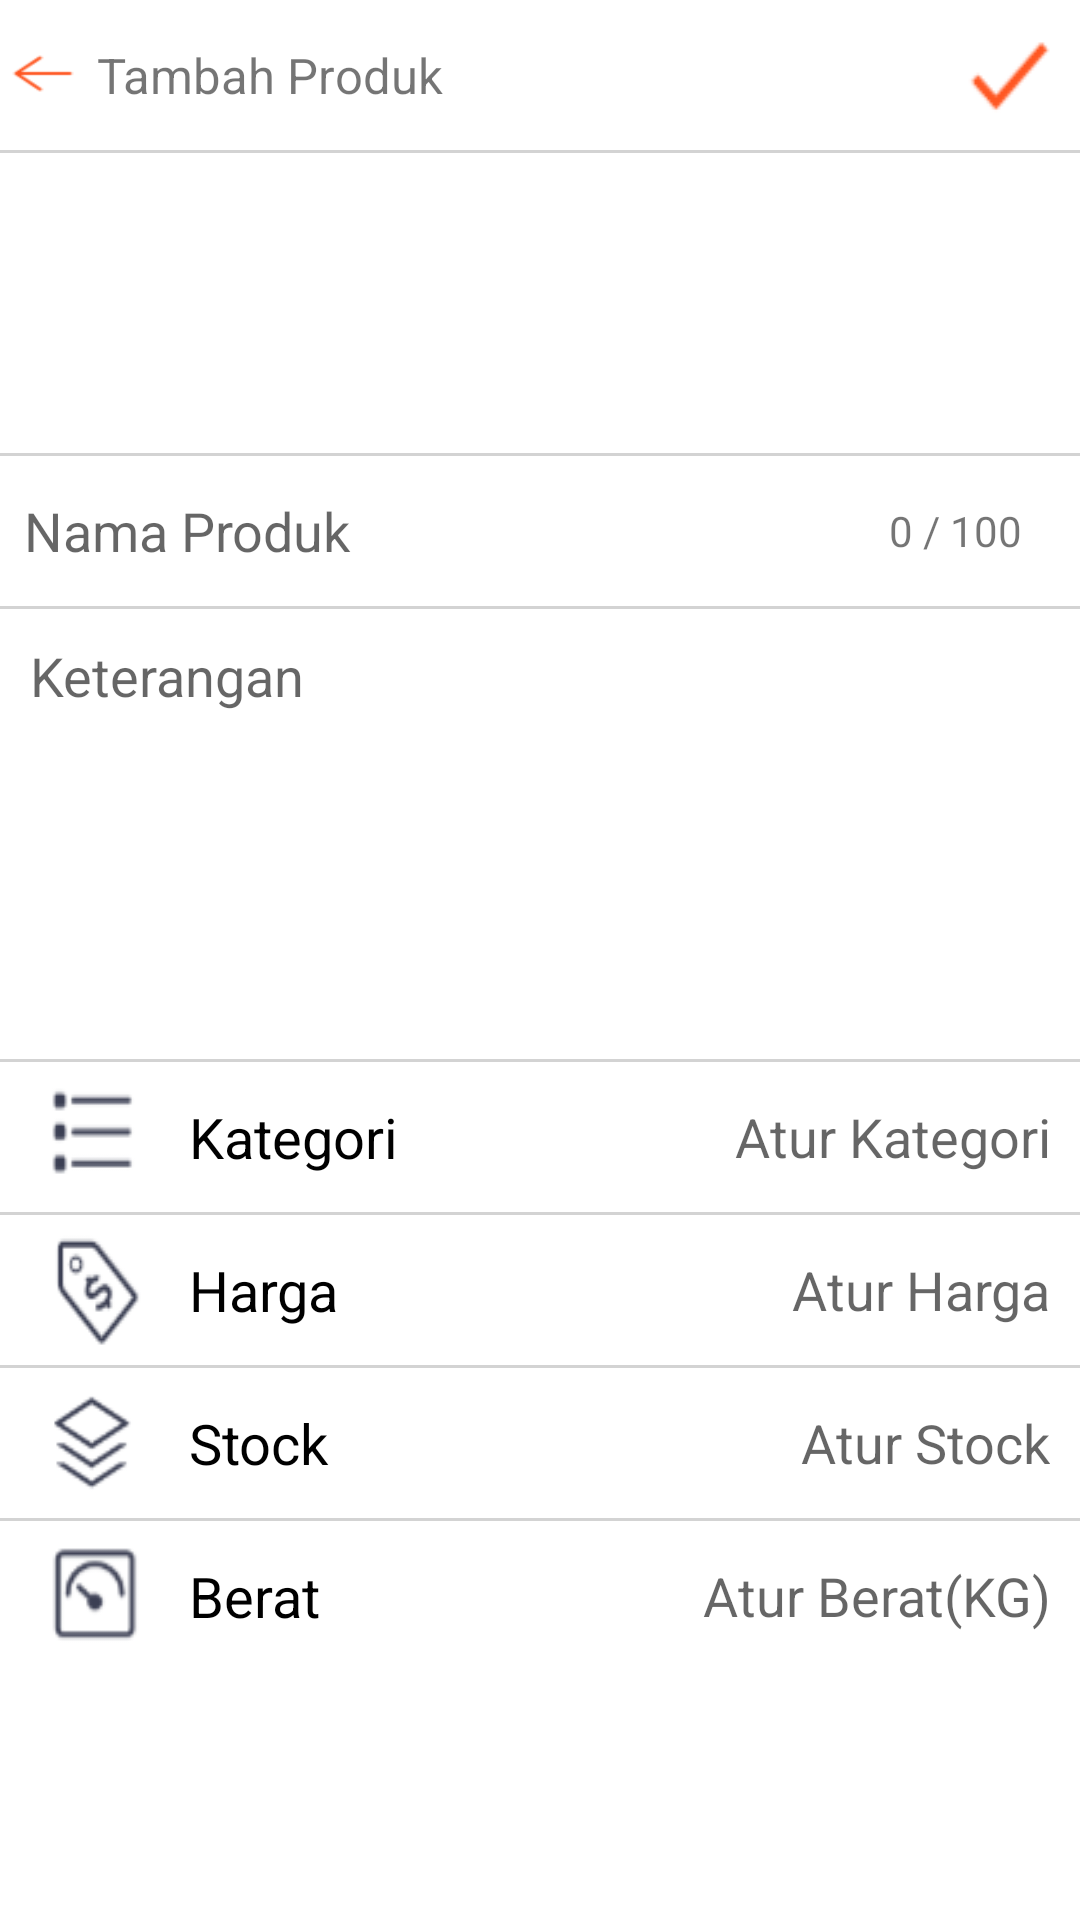

Write the Android layout XML for this screen, with the resource values it uses.
<!-- AndroidManifest.xml: fallback theme Theme.MaterialComponents.DayNight.NoActionBar -->
<!-- res/layout/activity_galery.xml -->
<LinearLayout xmlns:android="http://schemas.android.com/apk/res/android"
    android:orientation="vertical"
    android:layout_width="fill_parent"
    android:layout_height="fill_parent"
    android:background="#fff"
    >
    <LinearLayout
        android:layout_width="match_parent"
        android:layout_height="50dp"
        android:id="@+id/belanjaantitle">
        <ImageButton
            android:id="@+id/backarrow"
            android:layout_width="0sp"
            android:layout_height="60px"
            android:layout_gravity="center"
            android:layout_weight="0.2"
            android:background="@drawable/backarrow"/>
        <TextView
            android:layout_width="wrap_content"
            android:layout_height="wrap_content"
            android:layout_weight="1"
            android:textSize="8pt"
            android:layout_gravity="center"
            android:text="Tambah Produk"/>
        <ImageButton
            android:layout_width="0sp"
            android:layout_gravity="center"
            android:layout_height="wrap_content"
            android:layout_weight="0.3"
            android:id="@+id/donegalery"
            android:background="@drawable/done"/>
    </LinearLayout>
    <View
        android:layout_width="match_parent"
        android:layout_height="1dp"
        android:id="@+id/linetop"
        android:background="#D3D3D3"
        android:layout_below="@+id/belanjaantitle"/>

    <ImageView android:id="@+id/targetimage"
        android:layout_height="100sp"
        android:src="@drawable/common_google_signin_btn_icon_dark"
        android:layout_width="100sp">

    </ImageView>
    <View
        android:layout_width="match_parent"
        android:layout_height="1dp"
        android:id="@+id/linetwo"
        android:background="#D3D3D3"
        android:layout_below="@+id/imageView1"/>
    <LinearLayout
        android:layout_width="match_parent"
        android:layout_height="50sp"
        android:id="@+id/ll2"
        android:orientation="horizontal">

        <EditText
            android:id="@+id/namaproduk"
            android:maxLines="1"
            android:singleLine="true"
            android:maxLength="100"
            android:textColor="#000"
            android:layout_width="0sp"
            android:layout_height="50sp"
            android:layout_gravity="center"
            android:layout_weight="1"
            android:hint="Nama Produk"
            android:paddingLeft="8dp"
            android:background="@android:color/transparent"/>
        <TextView
            android:layout_width="0sp"
            android:layout_height="match_parent"
            android:layout_weight="0.3"
            android:gravity="center"
            android:id="@+id/numbercountgalery"
            android:text="0 / 100"/>
    </LinearLayout>
    <View
        android:layout_width="match_parent"
        android:layout_height="1dp"
        android:id="@+id/linethree"
        android:background="#D3D3D3"
        android:layout_below="@+id/ll2"/>
    <LinearLayout
        android:layout_width="match_parent"
        android:layout_height="150dp">
        <EditText
            android:paddingLeft="10dp"
            android:paddingRight="10dp"
            android:maxLength="500"
            android:textColor="#000"
            android:paddingTop="10dp"
            android:paddingBottom="10dp"
            android:layout_width="match_parent"
            android:layout_height="match_parent"
            android:id="@+id/keterangangalery"
            android:gravity="start"
            android:background="@android:color/transparent"
            android:hint="Keterangan"/>
    </LinearLayout>
    <View
        android:layout_width="match_parent"
        android:layout_height="1dp"
        android:id="@+id/linethreehalf"
        android:background="#D3D3D3"
        android:layout_below="@+id/ll2"/>
    <LinearLayout
        android:layout_width="match_parent"
        android:layout_height="50sp"
        android:id="@+id/ll3"
        android:orientation="horizontal">
        <ImageView
            android:layout_width="0sp"
            android:layout_height="match_parent"
            android:layout_gravity="center"
            android:layout_marginLeft="10sp"
            android:layout_marginRight="10sp"
            android:background="@drawable/kategori"
            android:layout_weight="0.3"/>
        <TextView
            android:layout_width="0sp"
            android:layout_height="match_parent"
            android:gravity="center"
            android:textColor="#000"
            android:textSize="9pt"
            android:textAlignment="textStart"
            android:layout_weight="1"
            android:text="Kategori"/>
        <EditText
            android:maxLength="15"
            android:textColor="#000"
            android:layout_width="0sp"
            android:layout_height="50sp"
            android:id="@+id/kategorigalery"
            android:layout_gravity="center"
            android:layout_weight="1"
            android:textAlignment="textEnd"
            android:layout_marginRight="10sp"
            android:hint="Atur Kategori"
            android:paddingLeft="8dp"
            android:background="@android:color/transparent"/>
    </LinearLayout>
    <View
        android:layout_width="match_parent"
        android:layout_height="1dp"
        android:id="@+id/linefour"
        android:background="#D3D3D3"
        android:layout_below="@+id/ll3"/>
    <LinearLayout
        android:layout_width="match_parent"
        android:layout_height="50sp"
        android:id="@+id/ll4"
        android:orientation="horizontal">
        <ImageView
            android:layout_width="0sp"
            android:layout_height="match_parent"
            android:layout_gravity="center"
            android:layout_marginLeft="10sp"
            android:layout_marginRight="10sp"
            android:background="@drawable/pricetag"
            android:layout_weight="0.3"/>
        <TextView
            android:layout_width="0sp"
            android:layout_height="match_parent"
            android:gravity="center"
            android:textColor="#000"
            android:textSize="9pt"
            android:textAlignment="textStart"
            android:layout_weight="1"
            android:text="Harga"/>
        <EditText
            android:inputType="number"
            android:maxLength="10"
            android:textColor="#000"
            android:id="@+id/hargagalery"
            android:layout_width="0sp"
            android:layout_height="50sp"
            android:layout_gravity="center"
            android:layout_weight="1"
            android:textAlignment="textEnd"
            android:layout_marginRight="10sp"
            android:hint="Atur Harga"
            android:paddingLeft="8dp"
            android:background="@android:color/transparent"/>
    </LinearLayout>
    <View
        android:layout_width="match_parent"
        android:layout_height="1dp"
        android:id="@+id/linefive"
        android:background="#D3D3D3"
        android:layout_below="@+id/ll4"/>
    <LinearLayout
        android:layout_width="match_parent"
        android:layout_height="50sp"
        android:id="@+id/ll5"
        android:orientation="horizontal">
        <ImageView
            android:layout_width="0sp"
            android:layout_height="match_parent"
            android:layout_gravity="center"
            android:layout_marginLeft="10sp"
            android:layout_marginRight="10sp"
            android:background="@drawable/stock"
            android:layout_weight="0.3"/>
        <TextView
            android:layout_width="0sp"
            android:layout_height="match_parent"
            android:gravity="center"
            android:textColor="#000"
            android:textSize="9pt"
            android:textAlignment="textStart"
            android:layout_weight="1"
            android:text="Stock"/>
        <EditText
            android:inputType="number"
            android:maxLength="5"
            android:textColor="#000"
            android:layout_width="0sp"
            android:id="@+id/stockgalery"
            android:layout_height="50sp"
            android:layout_gravity="center"
            android:layout_weight="1"
            android:textAlignment="textEnd"
            android:layout_marginRight="10sp"
            android:hint="Atur Stock"
            android:paddingLeft="8dp"
            android:background="@android:color/transparent"/>
    </LinearLayout>
    <View
        android:layout_width="match_parent"
        android:layout_height="1dp"
        android:id="@+id/linesix"
        android:background="#D3D3D3"
        android:layout_below="@+id/ll5"/>
    <LinearLayout
        android:layout_width="match_parent"
        android:layout_height="50sp"
        android:id="@+id/ll6"
        android:orientation="horizontal">
        <ImageView
            android:layout_width="0sp"
            android:layout_height="match_parent"
            android:layout_gravity="center"
            android:layout_marginLeft="10sp"
            android:layout_marginRight="10sp"
            android:background="@drawable/berat"
            android:layout_weight="0.3"/>
        <TextView
            android:layout_width="0sp"
            android:layout_height="match_parent"
            android:gravity="center"
            android:textColor="#000"
            android:textSize="9pt"
            android:textAlignment="textStart"
            android:layout_weight="1"
            android:text="Berat"/>
        <EditText
            android:inputType="numberDecimal"
            android:maxLength="10"
            android:textColor="#000"
            android:layout_width="0sp"
            android:id="@+id/beratgalery"
            android:layout_height="50sp"
            android:layout_gravity="center"
            android:layout_weight="1"
            android:textAlignment="textEnd"
            android:layout_marginRight="10sp"
            android:hint="Atur Berat(KG)"
            android:paddingLeft="8dp"
            android:background="@android:color/transparent"/>
    </LinearLayout>

</LinearLayout>
<!-- resources referenced by this layout -->
<resources>
  <!-- drawable backarrow: png bitmap (drawable, 636 bytes) -->
  <!-- drawable berat: png bitmap (drawable, 1287 bytes) -->
  <!-- drawable done: png bitmap (drawable, 735 bytes) -->
  <!-- drawable kategori: png bitmap (drawable, 868 bytes) -->
  <!-- drawable pricetag: png bitmap (drawable, 1697 bytes) -->
  <!-- drawable stock: png bitmap (drawable, 2028 bytes) -->
</resources>
